The GitHub repository ruzbeh4/banknote-net contains a labelled image folder "processed" with 39 categories: 1000000 variant 1 back, 1000000 variant 1 front, 100000 variant 1 back, 100000 variant 1 front, 100000 variant 2 front, 100000 variant 3 back, 100000 variant 3 front, 100000 variant 4 back, 100000 variant 4 front, 10000 variant 1 back, 10000 variant 1 front, 1000 variant 1 back, 1000 variant 1 front, 1000 variant 2 back, 1000 variant 2 front, 1000 variant 3 back, 1000 variant 3 front, 200000 variant 1 back, 200000 variant 1 front, 200000 variant 2 back, 200000 variant 2 front, 2000 variant 3 back, 2000 variant 3 front, 500000 variant 1 back, 500000 variant 1 front, 50000 variant 1 back, 50000 variant 1 front, 50000 variant 2 back, 50000 variant 2 front, 50000 variant 3 back, 50000 variant 3 front, 50000 variant 4 back, 50000 variant 4 front, 5000 variant 1 back, 5000 variant 1 front, 5000 variant 2 back, 5000 variant 2 front, 5000 variant 3 back, none. Examples follow, each with its label.

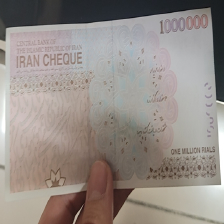
Label: 100000 variant 4 back

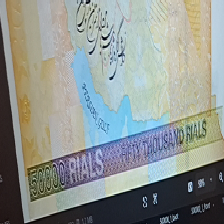
Label: 5000 variant 3 back

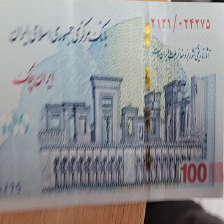
Label: 100000 variant 1 front

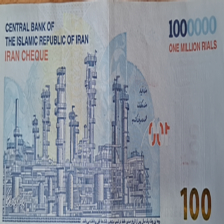
Label: 100000 variant 1 back

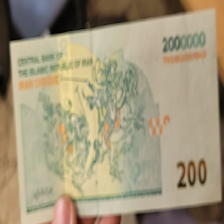
Label: 200000 variant 1 back

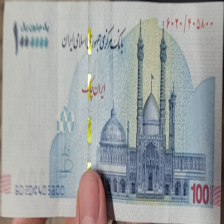
Label: 100000 variant 2 front
